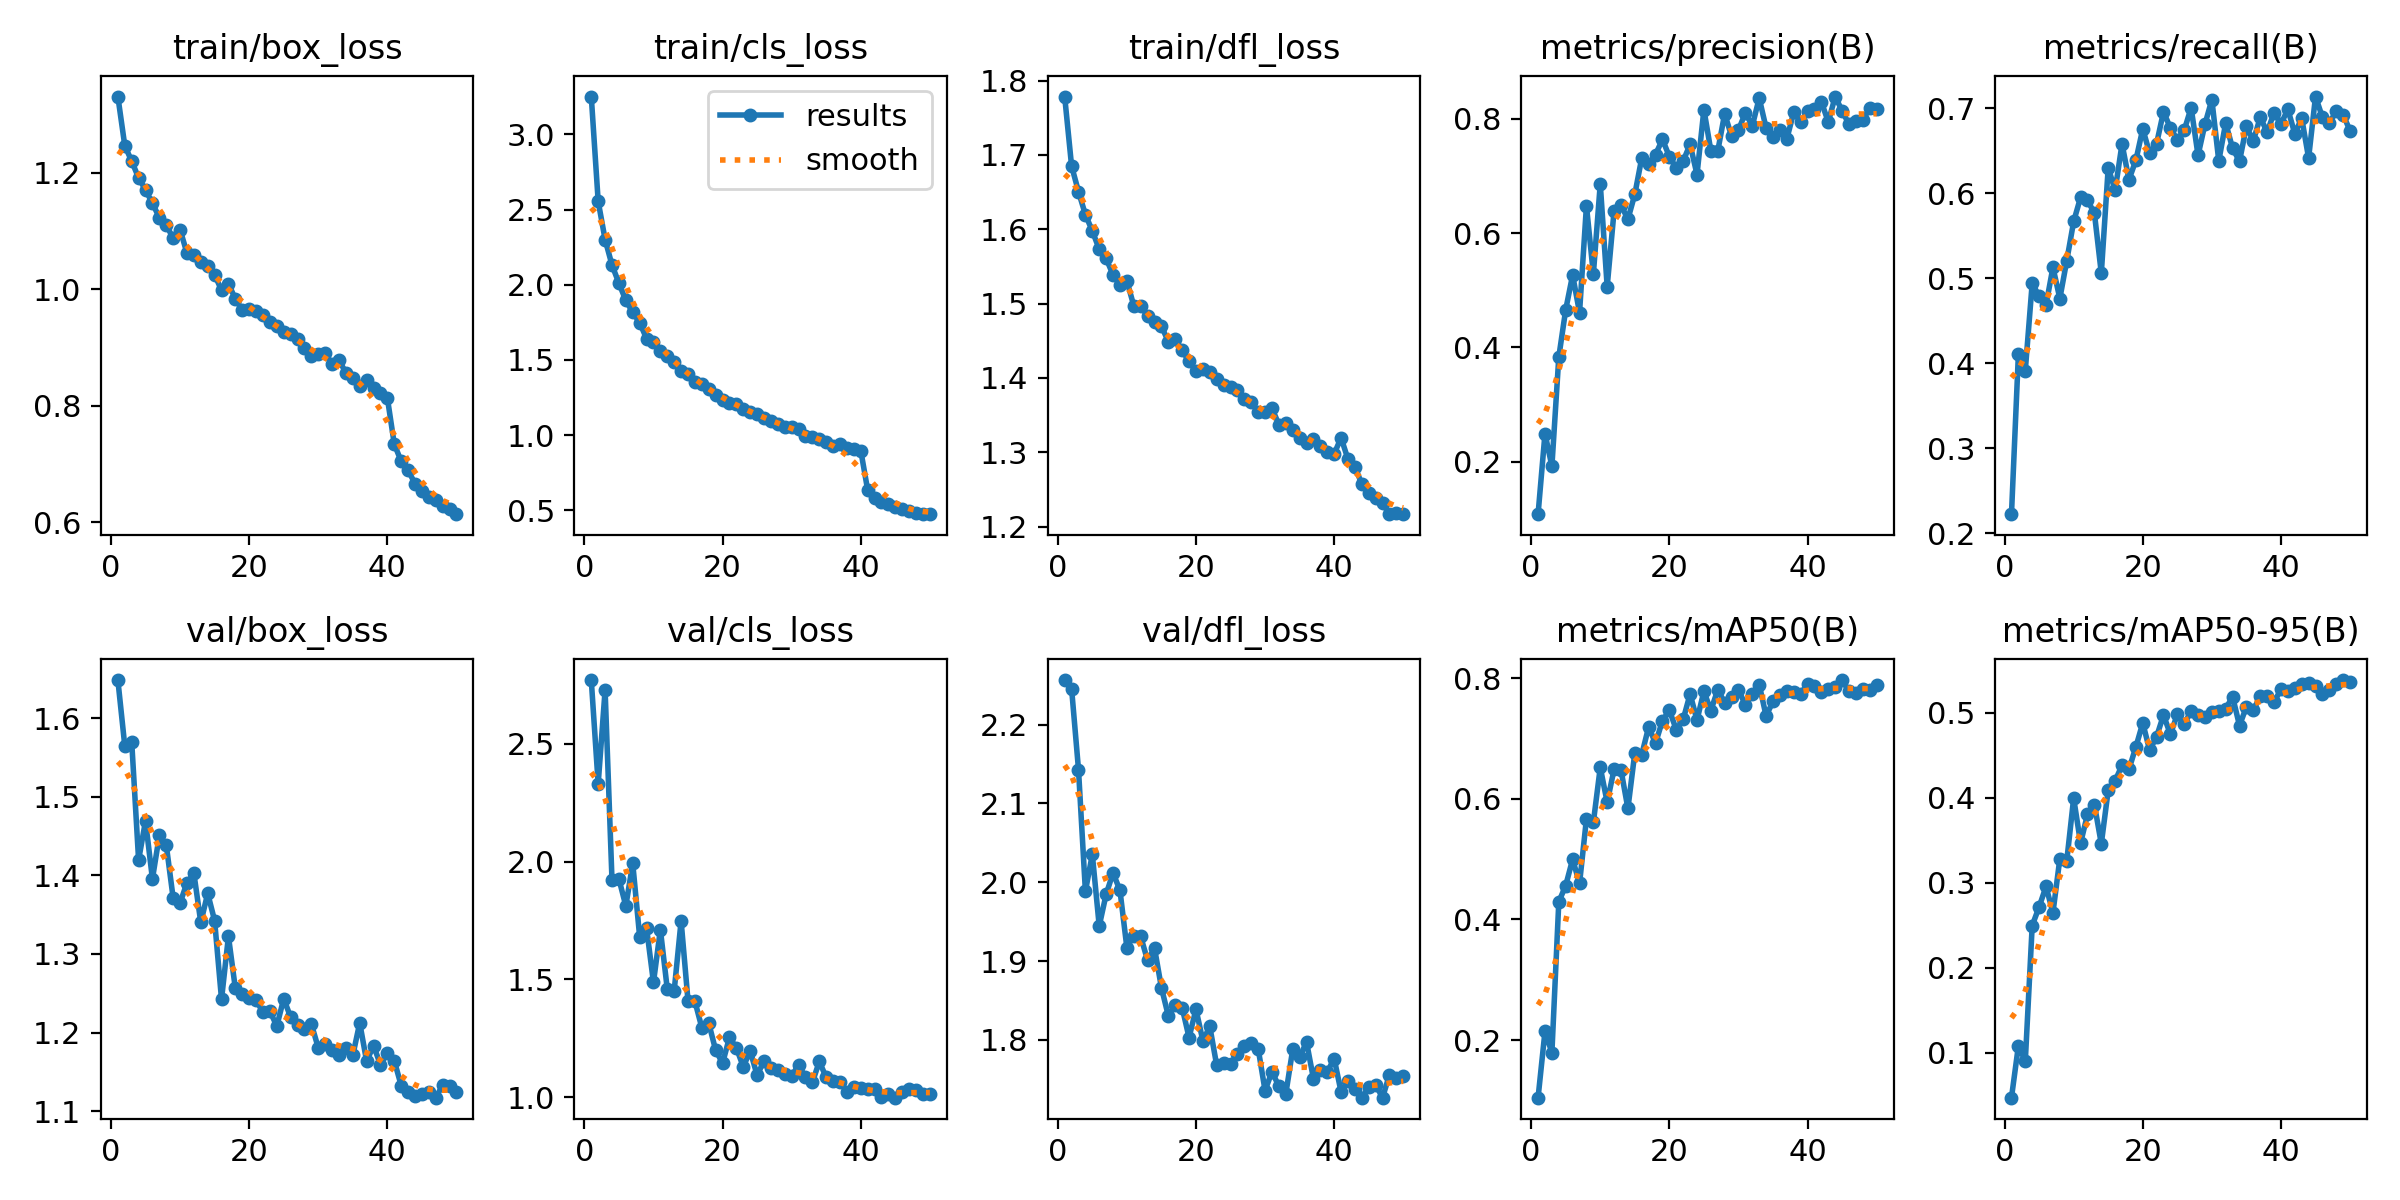

Values plotted in this chart, from the file beside it:
epoch, time, train/box_loss, train/cls_loss, train/dfl_loss, metrics/precision(B), metrics/recall(B), metrics/mAP50(B), metrics/mAP50-95(B), val/box_loss, val/cls_loss, val/dfl_loss, lr/pg0, lr/pg1, lr/pg2
1, 53.79, 1.331, 3.252, 1.778, 0.1082, 0.2225, 0.1045, 0.04684, 1.649, 2.77, 2.257, 0.0003319, 0.0003319, 0.0003319
2, 105.5, 1.246, 2.555, 1.685, 0.2493, 0.4104, 0.2144, 0.1079, 1.565, 2.329, 2.246, 0.000652, 0.000652, 0.000652
3, 156.9, 1.22, 2.301, 1.651, 0.1921, 0.3914, 0.1792, 0.08982, 1.57, 2.727, 2.143, 0.000959, 0.000959, 0.000959
4, 219.6, 1.191, 2.131, 1.62, 0.3833, 0.4942, 0.4292, 0.2495, 1.419, 1.92, 1.989, 0.0009406, 0.0009406, 0.0009406
5, 289.6, 1.17, 2.01, 1.598, 0.4662, 0.4787, 0.4562, 0.2715, 1.469, 1.926, 2.035, 0.0009208, 0.0009208, 0.0009208
6, 356.5, 1.148, 1.895, 1.573, 0.5268, 0.4685, 0.4997, 0.2956, 1.395, 1.812, 1.944, 0.000901, 0.000901, 0.000901
7, 443.3, 1.123, 1.816, 1.561, 0.461, 0.5128, 0.4596, 0.2646, 1.451, 1.992, 1.985, 0.0008812, 0.0008812, 0.0008812
8, 503, 1.11, 1.748, 1.539, 0.6479, 0.4762, 0.5667, 0.3283, 1.439, 1.682, 2.012, 0.0008614, 0.0008614, 0.0008614
9, 564.2, 1.087, 1.642, 1.525, 0.5284, 0.5206, 0.561, 0.3258, 1.371, 1.718, 1.99, 0.0008416, 0.0008416, 0.0008416
10, 632.7, 1.102, 1.617, 1.531, 0.6862, 0.5667, 0.6521, 0.3996, 1.365, 1.487, 1.917, 0.0008218, 0.0008218, 0.0008218
11, 691.6, 1.062, 1.558, 1.497, 0.5065, 0.5951, 0.5943, 0.3466, 1.391, 1.711, 1.932, 0.000802, 0.000802, 0.000802
12, 753.4, 1.059, 1.529, 1.497, 0.6391, 0.5916, 0.6489, 0.3806, 1.403, 1.459, 1.931, 0.0007822, 0.0007822, 0.0007822
13, 819.9, 1.046, 1.486, 1.484, 0.6493, 0.5766, 0.6478, 0.3921, 1.34, 1.452, 1.901, 0.0007624, 0.0007624, 0.0007624
14, 874.3, 1.04, 1.424, 1.475, 0.6243, 0.5059, 0.584, 0.3459, 1.377, 1.748, 1.917, 0.0007426, 0.0007426, 0.0007426
15, 927, 1.025, 1.404, 1.47, 0.6682, 0.6299, 0.6762, 0.409, 1.342, 1.409, 1.866, 0.0007228, 0.0007228, 0.0007228
16, 978.6, 0.9981, 1.356, 1.449, 0.7314, 0.6034, 0.6731, 0.4201, 1.242, 1.407, 1.83, 0.000703, 0.000703, 0.000703
17, 1031, 1.009, 1.338, 1.452, 0.7214, 0.658, 0.719, 0.4384, 1.322, 1.295, 1.844, 0.0006832, 0.0006832, 0.0006832
18, 1082, 0.983, 1.306, 1.437, 0.7377, 0.6159, 0.6924, 0.4336, 1.256, 1.315, 1.841, 0.0006634, 0.0006634, 0.0006634
19, 1134, 0.9643, 1.265, 1.422, 0.7643, 0.6387, 0.7297, 0.4598, 1.248, 1.2, 1.803, 0.0006436, 0.0006436, 0.0006436
20, 1185, 0.9658, 1.231, 1.409, 0.7341, 0.6757, 0.7468, 0.4882, 1.243, 1.145, 1.839, 0.0006238, 0.0006238, 0.0006238
21, 1237, 0.9622, 1.211, 1.411, 0.7141, 0.6468, 0.7147, 0.456, 1.241, 1.254, 1.799, 0.000604, 0.000604, 0.000604
22, 1294, 0.9552, 1.204, 1.409, 0.7264, 0.6583, 0.7317, 0.472, 1.226, 1.209, 1.817, 0.0005842, 0.0005842, 0.0005842
23, 1354, 0.9438, 1.171, 1.398, 0.7556, 0.6957, 0.7738, 0.4975, 1.227, 1.129, 1.768, 0.0005644, 0.0005644, 0.0005644
24, 1411, 0.9375, 1.152, 1.391, 0.7027, 0.6767, 0.7307, 0.4748, 1.208, 1.197, 1.771, 0.0005446, 0.0005446, 0.0005446
25, 1463, 0.9256, 1.143, 1.388, 0.8164, 0.6627, 0.7783, 0.4982, 1.243, 1.093, 1.77, 0.0005248, 0.0005248, 0.0005248
26, 1514, 0.9235, 1.112, 1.384, 0.7445, 0.6741, 0.7462, 0.4864, 1.22, 1.154, 1.782, 0.000505, 0.000505, 0.000505
27, 1566, 0.9151, 1.092, 1.371, 0.7435, 0.7005, 0.7808, 0.5028, 1.209, 1.124, 1.792, 0.0004852, 0.0004852, 0.0004852
28, 1618, 0.8993, 1.075, 1.368, 0.809, 0.6446, 0.7597, 0.4972, 1.205, 1.116, 1.797, 0.0004654, 0.0004654, 0.0004654
29, 1670, 0.886, 1.054, 1.354, 0.7701, 0.6812, 0.7694, 0.4953, 1.211, 1.098, 1.789, 0.0004456, 0.0004456, 0.0004456
30, 1722, 0.888, 1.054, 1.354, 0.7805, 0.71, 0.7805, 0.5011, 1.18, 1.09, 1.736, 0.0004258, 0.0004258, 0.0004258
31, 1773, 0.8906, 1.04, 1.359, 0.8107, 0.6379, 0.756, 0.5022, 1.185, 1.138, 1.76, 0.000406, 0.000406, 0.000406
32, 1825, 0.8706, 0.9952, 1.337, 0.7878, 0.6826, 0.7731, 0.5049, 1.178, 1.085, 1.741, 0.0003862, 0.0003862, 0.0003862
33, 1876, 0.8776, 0.9851, 1.34, 0.8364, 0.6528, 0.7895, 0.5192, 1.172, 1.063, 1.731, 0.0003664, 0.0003664, 0.0003664
34, 1928, 0.8567, 0.9758, 1.33, 0.7841, 0.6376, 0.7374, 0.4851, 1.18, 1.152, 1.788, 0.0003466, 0.0003466, 0.0003466
35, 1980, 0.8476, 0.9555, 1.319, 0.7678, 0.6786, 0.7616, 0.5073, 1.171, 1.084, 1.778, 0.0003268, 0.0003268, 0.0003268
36, 2032, 0.8337, 0.9262, 1.313, 0.7809, 0.6614, 0.7721, 0.5033, 1.212, 1.067, 1.798, 0.000307, 0.000307, 0.000307
37, 2083, 0.8437, 0.9418, 1.317, 0.765, 0.6894, 0.7781, 0.5198, 1.163, 1.063, 1.751, 0.0002872, 0.0002872, 0.0002872
38, 2135, 0.831, 0.9119, 1.308, 0.812, 0.6718, 0.7771, 0.5199, 1.183, 1.024, 1.762, 0.0002674, 0.0002674, 0.0002674
39, 2187, 0.8209, 0.9065, 1.3, 0.7942, 0.6948, 0.7736, 0.5128, 1.159, 1.044, 1.759, 0.0002476, 0.0002476, 0.0002476
40, 2238, 0.8131, 0.8974, 1.298, 0.8134, 0.6816, 0.7909, 0.5278, 1.174, 1.039, 1.776, 0.0002278, 0.0002278, 0.0002278
41, 2294, 0.7339, 0.6344, 1.319, 0.8176, 0.6987, 0.7871, 0.5262, 1.164, 1.034, 1.734, 0.000208, 0.000208, 0.000208
42, 2346, 0.7043, 0.5803, 1.291, 0.8298, 0.67, 0.7773, 0.5293, 1.133, 1.037, 1.748, 0.0001882, 0.0001882, 0.0001882
43, 2398, 0.689, 0.557, 1.28, 0.7947, 0.6883, 0.7822, 0.5344, 1.125, 1.001, 1.737, 0.0001684, 0.0001684, 0.0001684
44, 2449, 0.6659, 0.5387, 1.257, 0.8392, 0.6414, 0.7847, 0.5353, 1.12, 1.016, 1.727, 0.0001486, 0.0001486, 0.0001486
45, 2515, 0.6541, 0.5197, 1.245, 0.8141, 0.7137, 0.797, 0.5314, 1.122, 0.9984, 1.74, 0.0001288, 0.0001288, 0.0001288
46, 2584, 0.6435, 0.5063, 1.238, 0.7904, 0.6893, 0.7784, 0.5222, 1.125, 1.021, 1.743, 0.000109, 0.000109, 0.000109
47, 2636, 0.6375, 0.4978, 1.231, 0.7964, 0.6828, 0.7749, 0.5272, 1.117, 1.034, 1.727, 8.92e-05, 8.92e-05, 8.92e-05
48, 2699, 0.6269, 0.484, 1.217, 0.7974, 0.6963, 0.7814, 0.5342, 1.133, 1.032, 1.756, 6.94e-05, 6.94e-05, 6.94e-05
49, 2763, 0.6221, 0.474, 1.218, 0.8196, 0.6923, 0.7808, 0.5387, 1.132, 1.013, 1.752, 4.96e-05, 4.96e-05, 4.96e-05
50, 2813, 0.6135, 0.4748, 1.217, 0.8172, 0.6734, 0.7883, 0.5365, 1.125, 1.015, 1.754, 2.98e-05, 2.98e-05, 2.98e-05
